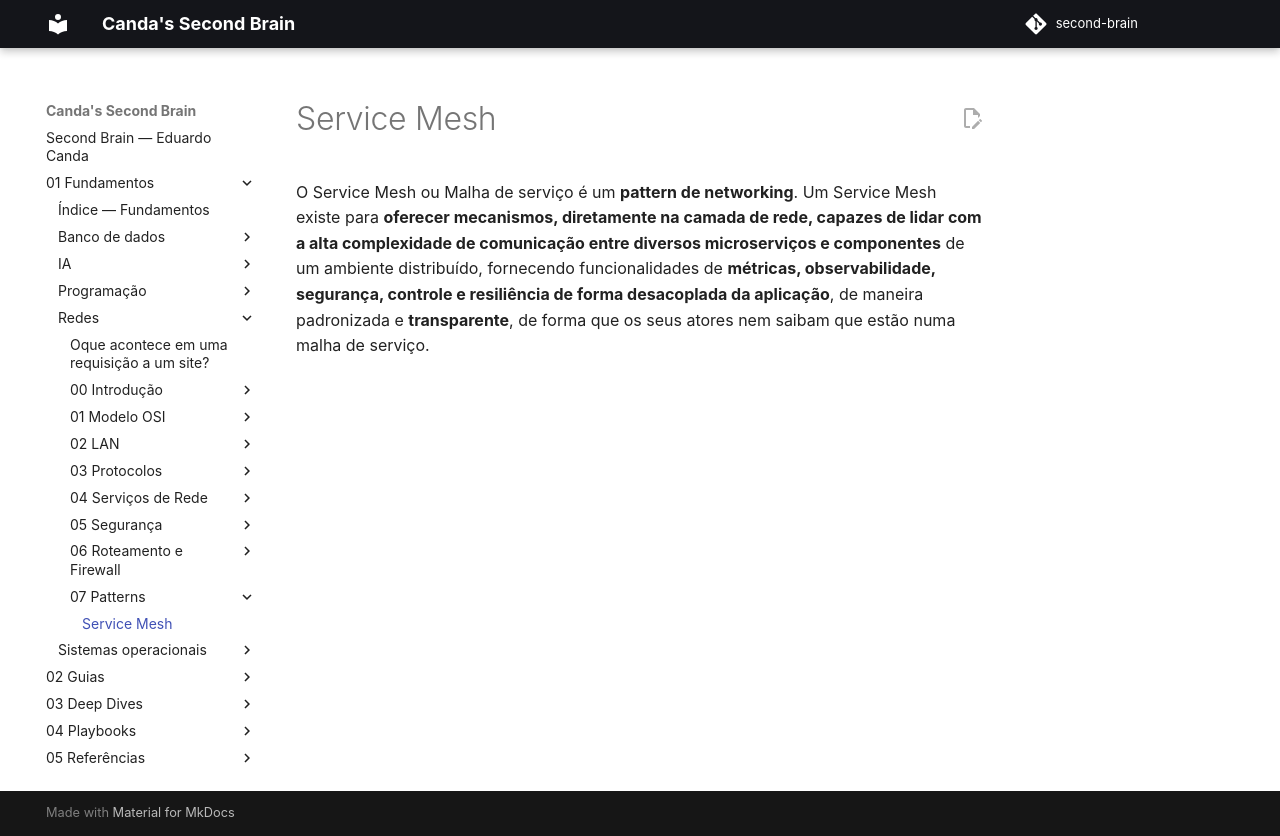

repository: EduardoCanda/second-brain · page: 01 - Fundamentos/Redes/07 - Patterns/Service Mesh/index.html · generator: mkdocs

O Service Mesh ou Malha de serviço é um **pattern de networking**. Um Service Mesh existe para **oferecer mecanismos, diretamente na camada de rede, capazes de lidar com a alta complexidade de comunicação entre diversos microserviços e componentes** de um ambiente distribuído, fornecendo funcionalidades de **métricas, observabilidade, segurança, controle e resiliência de forma desacoplada da aplicação**, de maneira padronizada e **transparente**, de forma que os seus atores nem saibam que estão numa malha de serviço.
